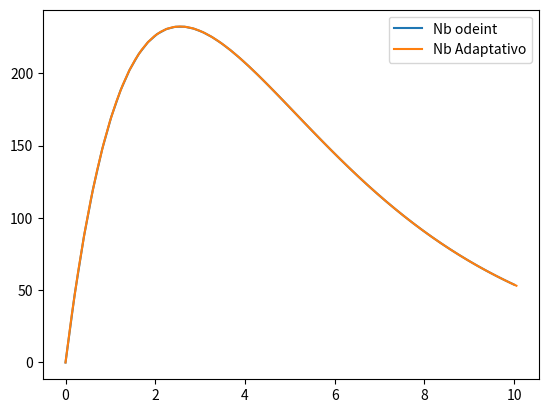

Reproduce this figure in Python.
import numpy as np
import matplotlib.pyplot as plt
from scipy.integrate import odeint

def System(r,t,lambdaa=0.5,lambdab=0.3):
    
    na,nb,nc = r
    
    dnadt = -na*lambdaa
    dnbdt = na*lambdaa - nb*lambdab
    dncdt = nb*lambdab
    return np.array([dnadt,dnbdt,dncdt])

def Increment(f,r,t,h):
    
    state1 = np.array([r[0],r[1],r[2]])
    K1 = f(state1, t)
    
    state2 = np.array([r[0]+0.5*h*K1[0],r[1]+0.5*h*K1[1],r[2]+0.5*h*K1[2]])
    K2 = f(state2, t+0.5*h)
    
    state3 = np.array([r[0]+0.5*h*K2[0],r[1]+0.5*h*K2[1],r[2]+0.5*h*K2[2]])
    K3 = f(state3, t+0.5*h)
    
    state4 = np.array([r[0]+h*K3[0],r[1]+h*K3[1],r[2]+h*K3[2]])
    K4 = f(state4, t+h)
    
    Deltaf = (h/6)*(K1 + 2*K2 + 2*K3 + K4)
    
    return r+Deltaf

def Adaptativo1(f,r,t,e=1e-4):
    h = t[1] - t[0]
    tf = t[-1]
    t = t[0]
    TimeVector = np.array([t])
    Vectors = r
    #  Calcule $h$, $t_{0}$, $t_{f}$.
    #Defina los vectores de tiempo y de soluci´on del sistema.
    while t < tf:
        # Avance h desde el punto actual
        r1 = Increment(f,r,t,h)
        # Avance h desde el siguiente punto
        r2 = Increment(f,r1,t+h,h)
        # Avance 2h desde el punto actual
        rt = Increment(f,r,t,2*h)
        # El error es comparar los avances
        #->h->h y ->2h en sus componentes
        error = np.linalg.norm( r2 - rt )
        # Si el error es menor que la tolerancia (e) -> avanzo 2h
        if error < e:
            t += 2*h
            r = rt
            TimeVector = np.append(TimeVector,t)
            Vectors = np.vstack((Vectors,r))
            # Llene vectores
        # Si el error es muy grande, cambie el paso
        # Seg´un Fehlberg
        else:
            q = 0.85* (e/error)**(1/4)
            h = q
        
    return TimeVector, Vectors

t = np.linspace(0,10,50)
N0 = np.array([500,0.,0.])
sol = odeint(System, N0, t, args=(0.5,0.3))
Time,Vectors = Adaptativo1(System,N0,t)
max = Vectors[0,1]

for i in range(len(Vectors[:,1])):
    if Vectors[i,1] > max:
        max = Vectors[i,1]

print(max)
print(len(Time))
plt.plot(t,sol[:,1],label='Nb odeint')
plt.plot(Time,Vectors[:,1],label='Nb Adaptativo')
plt.legend()
plt.show()